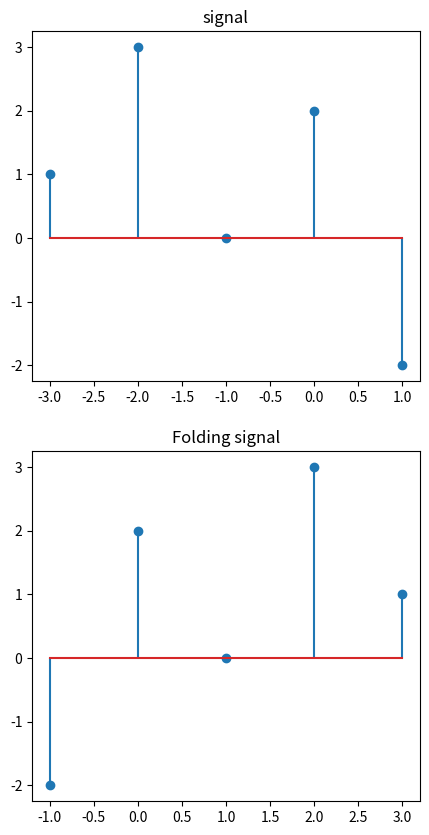

Write the Python code that produced this figure.
import numpy as np
import matplotlib.pyplot as plt
# signal 
t1 = [-3,-2,-1,0,1]
a1 = [1,3,0,2,-2]

# folding
t = [-x for x in t1]
t = t[::-1]
a = a1[::-1]
plt.figure(figsize=(5,10))
plt.subplot(2,1,1).stem(t1, a1)
plt.title("signal")
plt.subplot(2,1,2).stem(t, a)
plt.title(f"Folding signal")
plt.show()